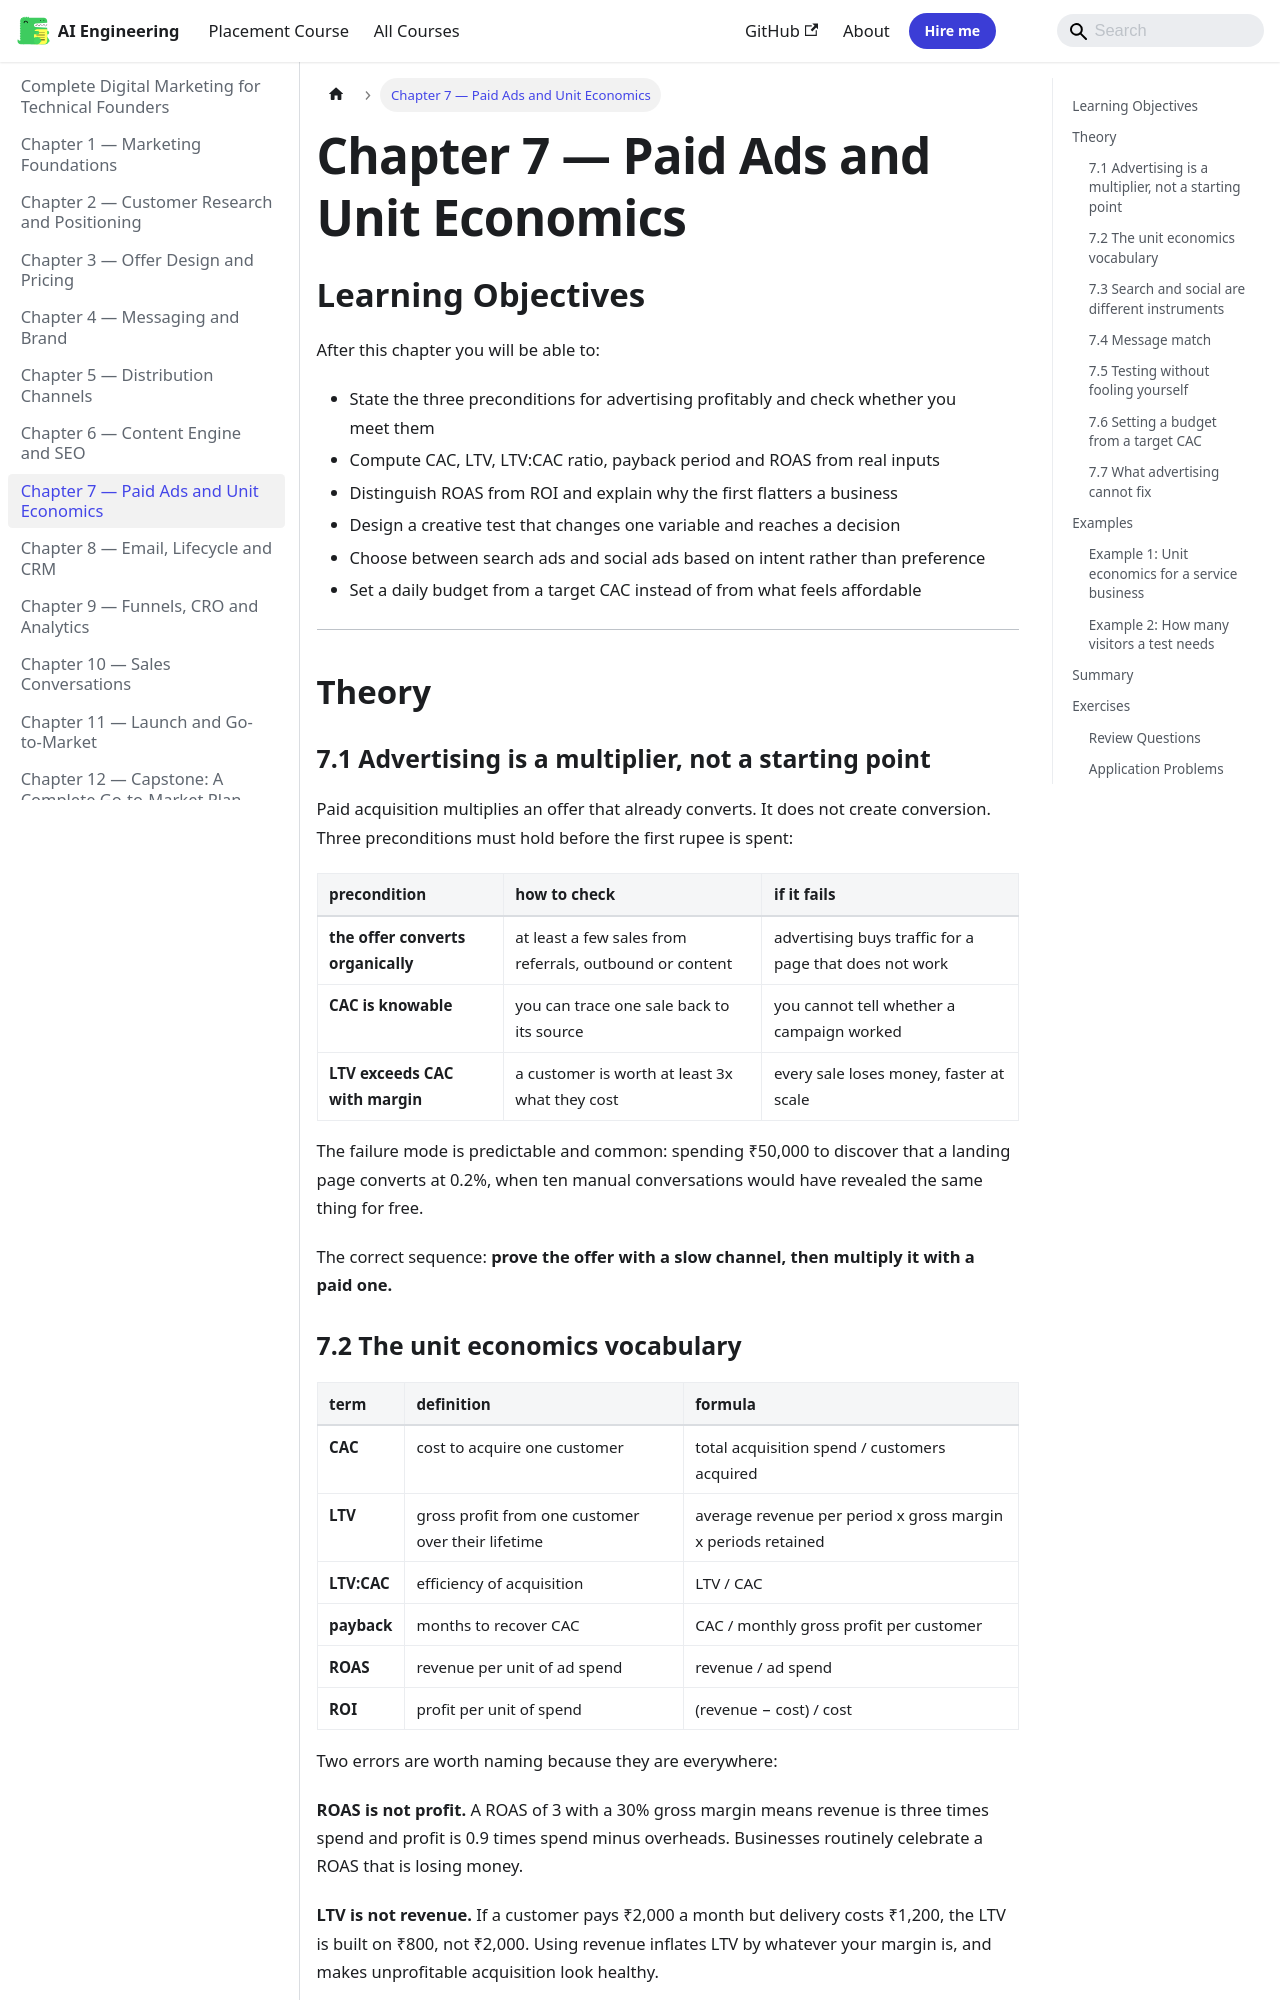

repository: Raushan666java/ai-engineering-journey · page: digital-marketing/07-paid-ads-and-unit-economics/index.html · generator: mkdocs

---
description: "The failure mode is predictable and common: spending ₹50,000 to discover that a landing page converts at 0.2%, when ten manual conversations would have"
---

# Chapter 7 — Paid Ads and Unit Economics

## Learning Objectives

After this chapter you will be able to:

- State the three preconditions for advertising profitably and check whether you meet them
- Compute CAC, LTV, LTV:CAC ratio, payback period and ROAS from real inputs
- Distinguish ROAS from ROI and explain why the first flatters a business
- Design a creative test that changes one variable and reaches a decision
- Choose between search ads and social ads based on intent rather than preference
- Set a daily budget from a target CAC instead of from what feels affordable

---

## Theory

### 7.1 Advertising is a multiplier, not a starting point

Paid acquisition multiplies an offer that already converts. It does not create
conversion. Three preconditions must hold before the first rupee is spent:

| precondition | how to check | if it fails |
|---|---|---|
| **the offer converts organically** | at least a few sales from referrals, outbound or content | advertising buys traffic for a page that does not work |
| **CAC is knowable** | you can trace one sale back to its source | you cannot tell whether a campaign worked |
| **LTV exceeds CAC with margin** | a customer is worth at least 3x what they cost | every sale loses money, faster at scale |

The failure mode is predictable and common: spending ₹50,000 to discover that a
landing page converts at 0.2%, when ten manual conversations would have revealed
the same thing for free.

The correct sequence: **prove the offer with a slow channel, then multiply it
with a paid one.**
